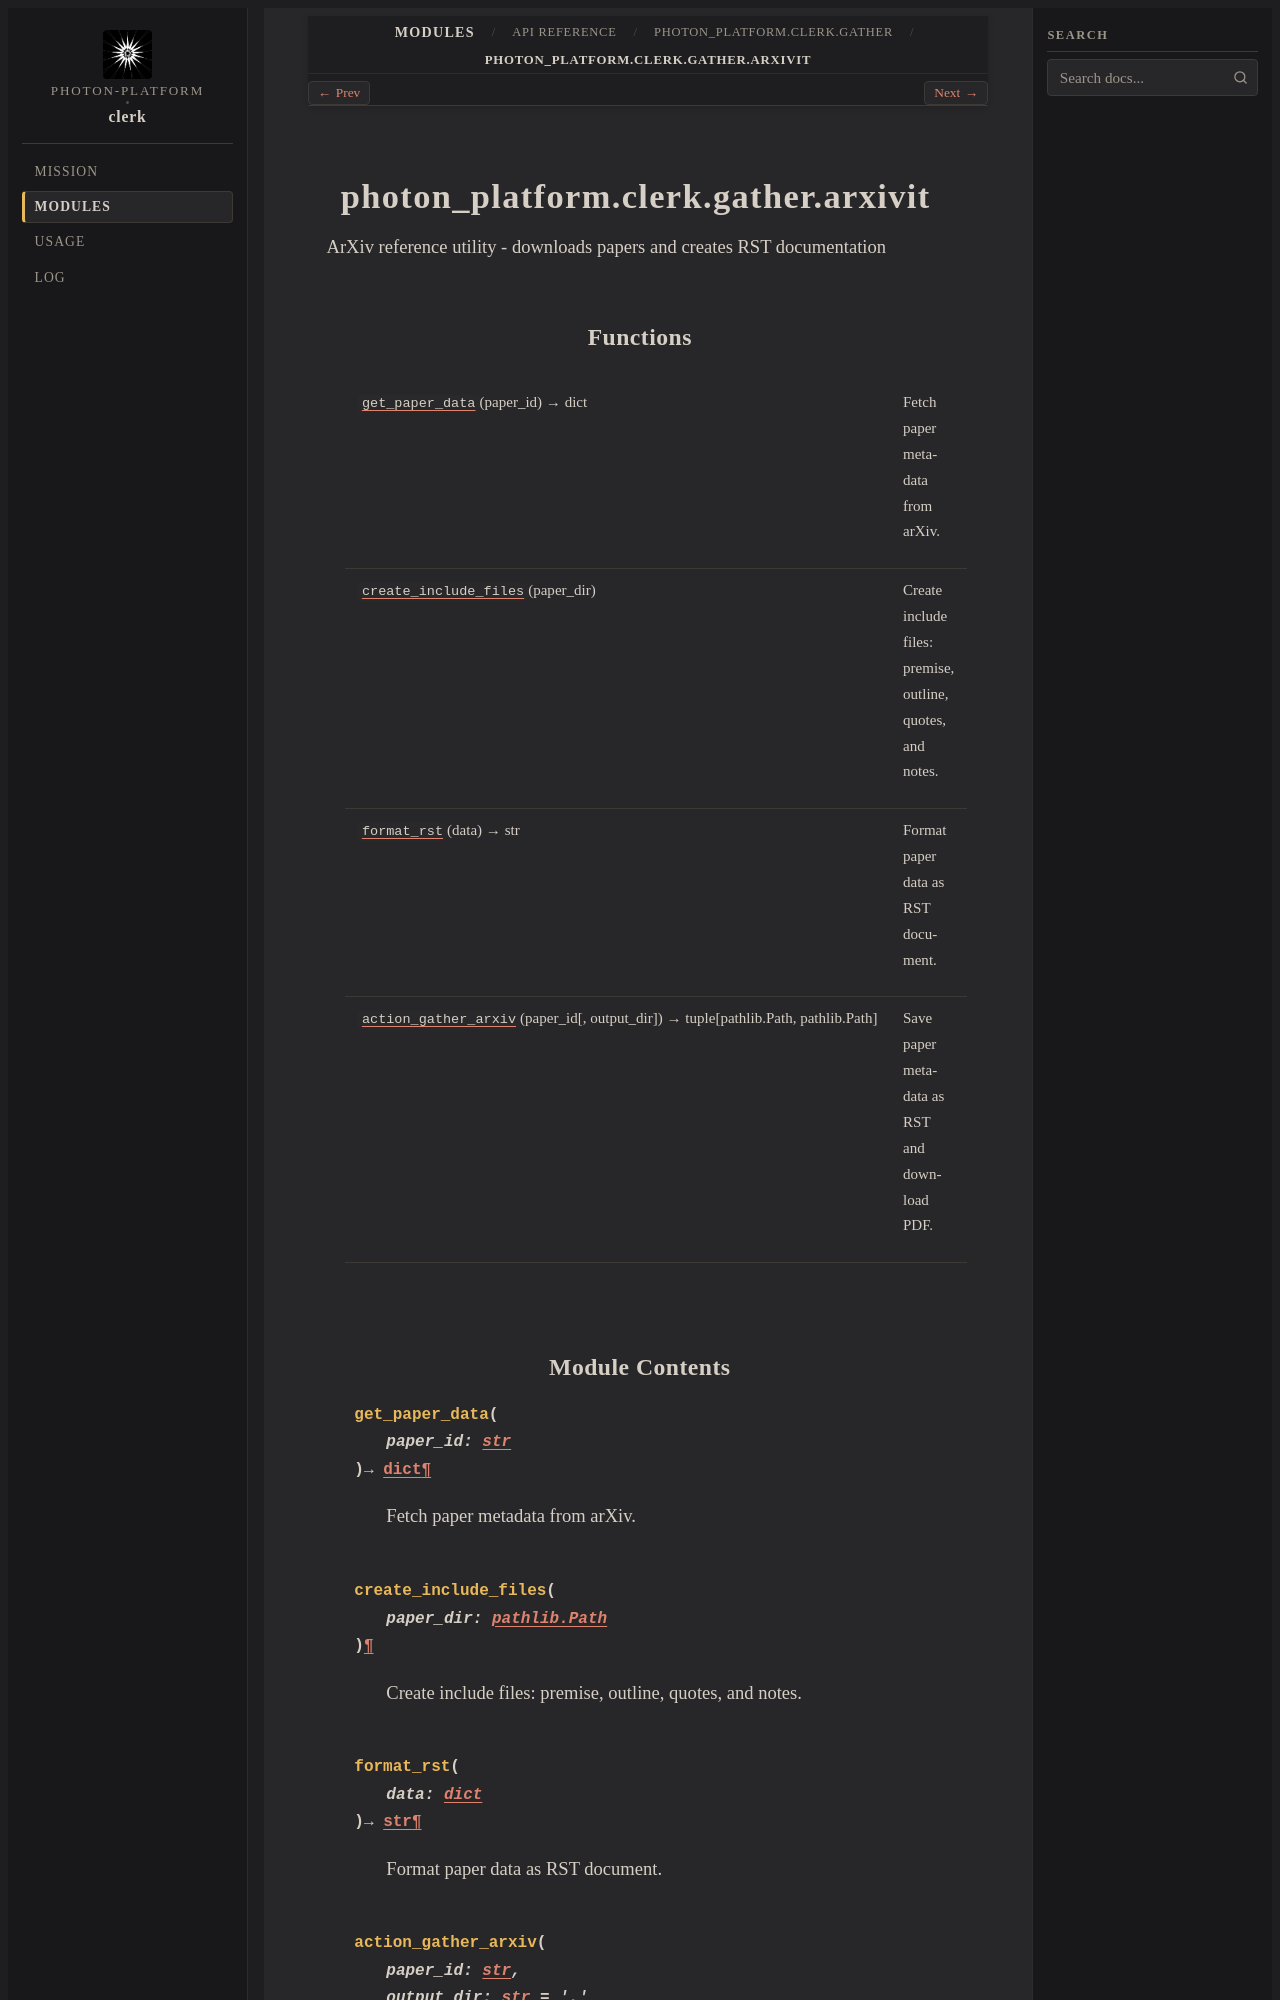

repository: photon-platform/clerk · page: modules/api/photon_platform/clerk/gather/arxivit/index.html · generator: sphinx

photon_platform.clerk.gather.arxivit
====================================

.. py:module:: photon_platform.clerk.gather.arxivit

.. autoapi-nested-parse::

   ArXiv reference utility - downloads papers and creates RST documentation



Functions
---------

.. autoapisummary::

   photon_platform.clerk.gather.arxivit.get_paper_data
   photon_platform.clerk.gather.arxivit.create_include_files
   photon_platform.clerk.gather.arxivit.format_rst
   photon_platform.clerk.gather.arxivit.action_gather_arxiv
